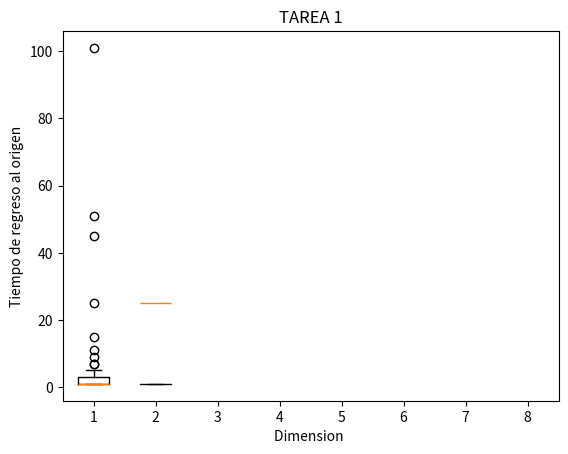

This figure's Python source:
"""                           TAREA1
Examina de manera sistematica los efectos de la dimension en el tiempo
de regreso al origen del movimiento Browniano para dimensiones 1 a 8
en incrementos lineales de uno, variando el numero de pasos de la
caminata como potencias de dos con exponentes de 5 a 10 en incrementos
lienales de uno, con 50 repeticiones del experimento para cada
combinacion. Grafica los resultados en unsa sola figura con diagrama
de caja de bigote o violin, colocando y coloreando los resultados de
una distancia y otra de tal manera que es facil concluir si la
distancia utilizada tiene algun efecto en el comportamiento, o en su
defecto, incluir un cuadro indicando el minimo, proemdio maximo del
tiempo de regreso por cada dimension junto con el porcentaje de
caminatas que nunca regresaron.
"""

from random import random, randint
import matplotlib.pyplot as plt
import math

x = 4
y = 4
t = 0
tiempo = 0

def contadory(y):
    if y < 10:
        y = y + 1
    else:
        y = 5
    return y

def contadorx(x,y):
    x = y
    if x < 10:
        x = x + 1
    else:
        x = 5
    x = 2**x
    return x

def paso(pos, dim):
    d = randint(0, dim - 1)     # Elegimos dimension
    pos[d] += -x if random() < 0.5 else x # Elegimos direccion y nos movemos
    return pos         # Actualizamos el paso realizado

def experimento(largo, dim,tiempo, t, x, y):
    pos = [0] * dim     #Generando vector de posicion en el origen
    for o in range(pasos):     # Cantidad de pasos a realizar
        if t == 0:
            x = contadorx(x,y)       # Contador de 5 a 10
            y = contadory(y)        # Memoria del contador x
            pos = paso(pos, dim)     # Actualizamos pos
            if all([p == 0 for p in pos]):
                t = t + 1
            else:
                tiempo = tiempo + 1
                if tiempo == pasos:
                    tiempo = math.inf
    return tiempo


rep = [d for d in range(1,9)]     # Dimensiones a probar   range(1,9)
largo = 100          # Cantidad de pasos a realizar
total = 50           # Cantidad de experimentos a realizar
pasos = 600         # Cantidad de pasos a realiar
regresos = [0]*total        # Inicializacion de variable
#Datos = [ [] for d in range(0,9)]


for i in rep:
    regresos = [0]*total        # Reset de variable
    dim = i
    for replica in range(total):
        regresos [replica] += experimento(largo, dim, tiempo, t, x, y)
    if dim == 1:
        D1 = regresos
    elif dim == 2:
        D2 = regresos
    elif dim == 3:
        D3 = regresos
    elif dim == 4:
        D4 = regresos
    elif dim == 5:
        D5 = regresos
    elif dim == 6:
        D6 = regresos
    elif dim == 7:
        D7 = regresos
    elif dim == 8:
        D8 = regresos
    #Datos [dim] = regresos

#plt.boxplot(Datos)
plt.boxplot([D1, D2, D3, D4, D5, D6, D7, D8])
plt.title('TAREA 1')
plt.xlabel('Dimension ')
plt.ylabel('Tiempo de regreso al origen')
plt.show()
plt.close()
